Run: headless pygame with SDL's dummy video driver; simulated clock (each Clock.tick advances the game by its frame time, no real sleeping); random seed 0; keys injected as events and as key.get_pressed() state; no mouse input.
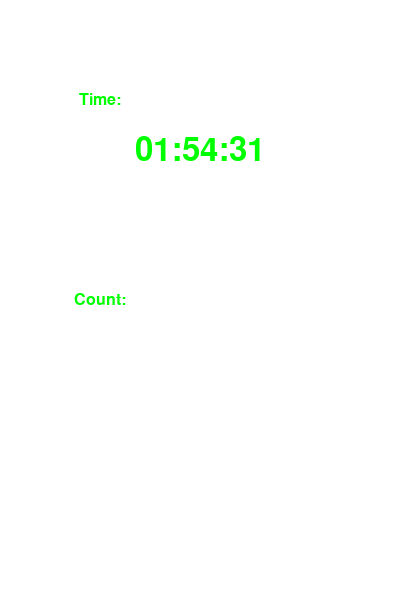
Frame 1 of 4 · flips 1–60 · no input
Frame 2 of 4 · flips 61–180 · tapped SPACE, RETURN · held RIGHT (→), D · screen unchanged from frame 1, image omitted
Frame 3 of 4 · flips 181–300 · held DOWN (↓), S · screen unchanged from frame 2, image omitted
Frame 4 of 4 · flips 301–420 · held LEFT (←), A, UP (↑), W · screen unchanged from frame 3, image omitted

The pygame program that drew these frames:

import pygame, sys, time  # 声明 导入需要的模块

from pygame.locals import *


pygame.init()  # 初始化pygame

DISPLAYSURF = pygame.display.set_mode((400, 600))  # 设置窗口的大小，单位为像素

pygame.display.set_caption('Clock')  # 设置窗口的标题

# 定义几个颜色
WHITE = (255, 255, 255)
GREEN = (0, 255, 0)
BLUE = (0, 0, 128)

DISPLAYSURF.fill(WHITE)  # 设置背景

# 初始化计时器
counts = 0

# 自定义计时事件
COUNT = pygame.USEREVENT + 1

# 每隔1秒发送一次自定义事件
pygame.time.set_timer(COUNT, 1000)


# 抽象出一个方法用来绘制Text在屏幕上
def showText(fontObj, text, x, y):

    textSurfaceObj = fontObj.render(text, True, GREEN, WHITE)  # 配置要显示的文字

    textRectObj = textSurfaceObj.get_rect()  # 获得要显示的对象的rect

    textRectObj.center = (x, y)  # 设置显示对象的坐标

    DISPLAYSURF.blit(textSurfaceObj, textRectObj)  # 绘制字体


fontbigObj = pygame.font.SysFont("arial", 48)  # 通过字体文件获得字体对象

fontminObj = pygame.font.SysFont("arial", 24)  # 通过字体文件获得字体对象

showText(fontminObj, "Time:", 100, 100)

showText(fontminObj, "Count:", 100, 300)

while True:  # 程序主循环

    now = time.ctime()  # 获得系统当前时间

    clock = now[11:19]  # 格式化形式

    showText(fontbigObj, clock, 200, 150)

    for event in pygame.event.get():  # 获取事件

        if event.type == QUIT:  # 判断事件是否为退出事件

            pygame.quit()  # 退出pygame

            sys.exit()  # 退出系统

        if event.type == COUNT:  # 判断事件是否为计时事件

            counts = counts + 1

            countstext = str(counts)

            showText(fontbigObj, countstext, 200, 350)

    pygame.display.update()  # 绘制屏幕内容
